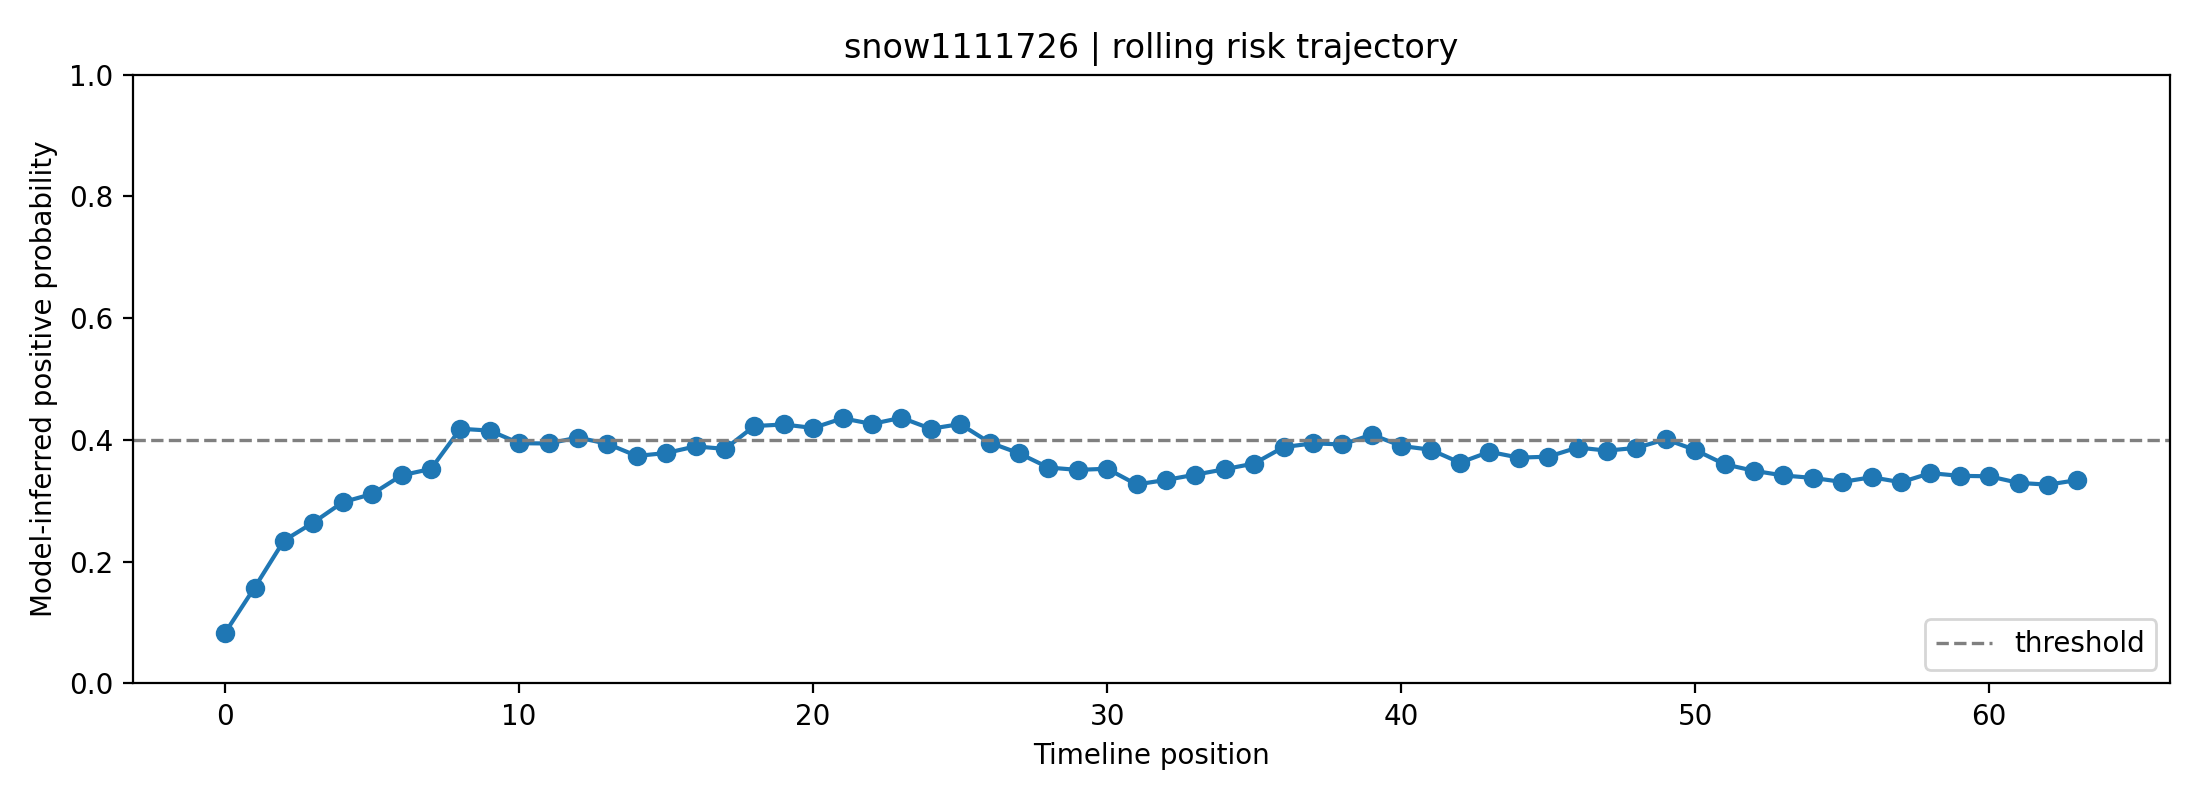

The data file committed next to this chart (first rows):
fold, user_id, label, position, risk_prob, raw_prob, logit, n_posts_used, mode
4, snow1111726, 0, 0, 0.08339, 0.2525, -1.085, 1, rolling
4, snow1111726, 0, 1, 0.1574, 0.3475, -0.6301, 2, rolling
4, snow1111726, 0, 2, 0.2347, 0.4214, -0.317, 3, rolling
4, snow1111726, 0, 3, 0.2643, 0.446, -0.2168, 4, rolling
4, snow1111726, 0, 4, 0.2977, 0.472, -0.1123, 5, rolling
4, snow1111726, 0, 5, 0.3112, 0.482, -0.07193, 6, rolling
4, snow1111726, 0, 6, 0.3418, 0.504, 0.01612, 7, rolling
4, snow1111726, 0, 7, 0.3524, 0.5114, 0.04553, 8, rolling
4, snow1111726, 0, 8, 0.4183, 0.5552, 0.2218, 8, rolling
4, snow1111726, 0, 9, 0.4154, 0.5533, 0.2142, 8, rolling
4, snow1111726, 0, 10, 0.3946, 0.5398, 0.1597, 8, rolling
4, snow1111726, 0, 11, 0.3942, 0.5396, 0.1586, 8, rolling
4, snow1111726, 0, 12, 0.404, 0.546, 0.1843, 8, rolling
4, snow1111726, 0, 13, 0.3937, 0.5392, 0.1572, 8, rolling
4, snow1111726, 0, 14, 0.3737, 0.5259, 0.1038, 8, rolling
4, snow1111726, 0, 15, 0.3785, 0.5292, 0.1168, 8, rolling
4, snow1111726, 0, 16, 0.3894, 0.5364, 0.1459, 8, rolling
4, snow1111726, 0, 17, 0.3853, 0.5337, 0.1349, 8, rolling
4, snow1111726, 0, 18, 0.4228, 0.5581, 0.2334, 8, rolling
4, snow1111726, 0, 19, 0.4254, 0.5598, 0.2403, 8, rolling
4, snow1111726, 0, 20, 0.4196, 0.5561, 0.2253, 8, rolling
4, snow1111726, 0, 21, 0.4356, 0.5662, 0.2664, 8, rolling
4, snow1111726, 0, 22, 0.4263, 0.5603, 0.2424, 8, rolling
4, snow1111726, 0, 23, 0.4364, 0.5668, 0.2686, 8, rolling
4, snow1111726, 0, 24, 0.4184, 0.5553, 0.2219, 8, rolling
4, snow1111726, 0, 25, 0.4261, 0.5602, 0.242, 8, rolling
4, snow1111726, 0, 26, 0.3957, 0.5406, 0.1627, 8, rolling
4, snow1111726, 0, 27, 0.3781, 0.5289, 0.1157, 8, rolling
4, snow1111726, 0, 28, 0.3547, 0.513, 0.05184, 8, rolling
4, snow1111726, 0, 29, 0.3508, 0.5103, 0.0411, 8, rolling
4, snow1111726, 0, 30, 0.3527, 0.5116, 0.04639, 8, rolling
4, snow1111726, 0, 31, 0.3269, 0.4934, -0.02642, 8, rolling
4, snow1111726, 0, 32, 0.3343, 0.4987, -0.0053, 8, rolling
4, snow1111726, 0, 33, 0.343, 0.5048, 0.01934, 8, rolling
4, snow1111726, 0, 34, 0.3519, 0.5111, 0.04422, 8, rolling
4, snow1111726, 0, 35, 0.3613, 0.5175, 0.07006, 8, rolling
4, snow1111726, 0, 36, 0.3882, 0.5356, 0.1426, 8, rolling
4, snow1111726, 0, 37, 0.3944, 0.5397, 0.1593, 8, rolling
4, snow1111726, 0, 38, 0.3925, 0.5385, 0.1543, 8, rolling
4, snow1111726, 0, 39, 0.4088, 0.5491, 0.1971, 8, rolling
4, snow1111726, 0, 40, 0.3901, 0.5369, 0.1478, 8, rolling
4, snow1111726, 0, 41, 0.384, 0.5328, 0.1314, 8, rolling
4, snow1111726, 0, 42, 0.3626, 0.5184, 0.07376, 8, rolling
4, snow1111726, 0, 43, 0.3805, 0.5305, 0.1221, 8, rolling
4, snow1111726, 0, 44, 0.3709, 0.5241, 0.09634, 8, rolling
4, snow1111726, 0, 45, 0.3724, 0.5251, 0.1004, 8, rolling
4, snow1111726, 0, 46, 0.3875, 0.5351, 0.1408, 8, rolling
4, snow1111726, 0, 47, 0.3825, 0.5318, 0.1274, 8, rolling
4, snow1111726, 0, 48, 0.3869, 0.5348, 0.1394, 8, rolling
4, snow1111726, 0, 49, 0.4011, 0.5441, 0.1768, 8, rolling
4, snow1111726, 0, 50, 0.3835, 0.5325, 0.1303, 8, rolling
4, snow1111726, 0, 51, 0.3601, 0.5167, 0.06668, 8, rolling
4, snow1111726, 0, 52, 0.3493, 0.5092, 0.03691, 8, rolling
4, snow1111726, 0, 53, 0.3416, 0.5039, 0.01552, 8, rolling
4, snow1111726, 0, 54, 0.3376, 0.5011, 0.004219, 8, rolling
4, snow1111726, 0, 55, 0.331, 0.4964, -0.01446, 8, rolling
4, snow1111726, 0, 56, 0.3387, 0.5018, 0.007368, 8, rolling
4, snow1111726, 0, 57, 0.3305, 0.496, -0.016, 8, rolling
4, snow1111726, 0, 58, 0.3455, 0.5066, 0.0263, 8, rolling
4, snow1111726, 0, 59, 0.341, 0.5034, 0.01377, 8, rolling
... 4 more rows
